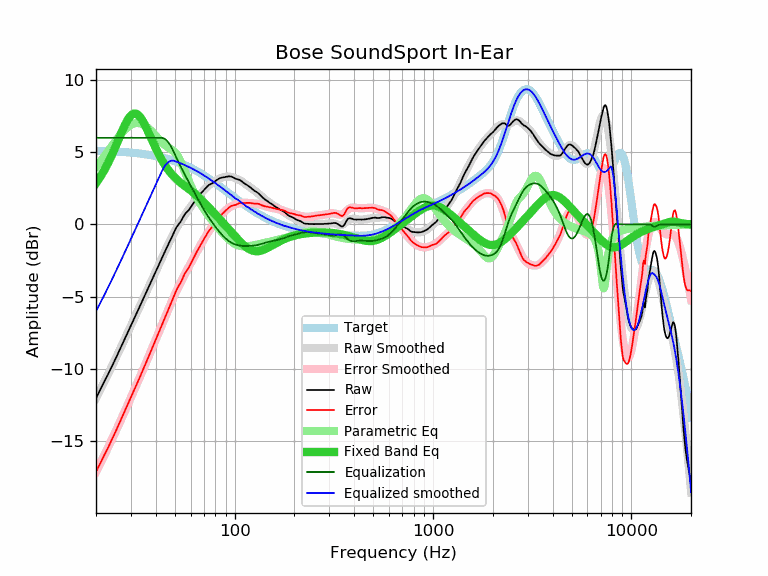

The data file committed next to this chart (first rows):
frequency, raw, error, smoothed, error_smoothed, equalization, parametric_eq, equalized_raw, equalized_smoothed, target
20, -12.03, -17.13, -12.01, -17.12, 6.00, 2.85, -6.03, -6.01, 5.10
21, -11.44, -16.53, -11.45, -16.54, 6.00, 3.28, -5.44, -5.45, 5.09
22, -10.89, -15.97, -10.90, -15.99, 6.00, 3.74, -4.89, -4.90, 5.08
23, -10.38, -15.45, -10.37, -15.44, 6.00, 4.25, -4.38, -4.37, 5.07
24, -9.86, -14.92, -9.84, -14.91, 6.00, 4.78, -3.86, -3.84, 5.06
25, -9.35, -14.40, -9.34, -14.39, 6.00, 5.33, -3.35, -3.34, 5.05
26, -8.84, -13.87, -8.84, -13.88, 6.00, 5.89, -2.84, -2.84, 5.04
27, -8.35, -13.37, -8.36, -13.39, 6.00, 6.42, -2.35, -2.36, 5.02
28, -7.89, -12.89, -7.90, -12.90, 6.00, 6.90, -1.89, -1.90, 5.01
29, -7.44, -12.43, -7.44, -12.43, 6.00, 7.28, -1.44, -1.44, 4.99
30, -7.00, -11.97, -7.00, -11.98, 6.00, 7.55, -1.00, -1.00, 4.97
31, -6.58, -11.53, -6.58, -11.53, 6.00, 7.67, -0.58, -0.58, 4.95
32, -6.17, -11.10, -6.16, -11.10, 6.00, 7.66, -0.17, -0.16, 4.93
33, -5.77, -10.68, -5.76, -10.68, 6.00, 7.52, 0.23, 0.24, 4.91
34, -5.38, -10.27, -5.37, -10.26, 6.00, 7.28, 0.62, 0.63, 4.89
35, -5.00, -9.86, -4.99, -9.86, 6.00, 6.98, 1.00, 1.01, 4.87
36, -4.63, -9.47, -4.62, -9.47, 6.00, 6.64, 1.37, 1.38, 4.84
37, -4.27, -9.08, -4.26, -9.08, 6.00, 6.28, 1.73, 1.74, 4.82
38, -3.92, -8.71, -3.92, -8.71, 6.00, 5.93, 2.08, 2.08, 4.79
39, -3.58, -8.34, -3.58, -8.34, 6.00, 5.59, 2.42, 2.42, 4.76
40, -3.25, -7.98, -3.24, -7.98, 6.00, 5.27, 2.75, 2.76, 4.73
41, -2.93, -7.63, -2.92, -7.62, 6.00, 4.97, 3.07, 3.08, 4.70
42, -2.62, -7.29, -2.61, -7.28, 6.00, 4.70, 3.38, 3.39, 4.67
43, -2.32, -6.96, -2.30, -6.94, 6.00, 4.45, 3.68, 3.70, 4.64
44, -2.03, -6.63, -2.01, -6.61, 5.96, 4.22, 3.93, 3.95, 4.61
45, -1.74, -6.31, -1.72, -6.29, 5.87, 4.01, 4.13, 4.15, 4.57
46, -1.46, -5.99, -1.45, -5.98, 5.73, 3.82, 4.28, 4.29, 4.53
47, -1.19, -5.68, -1.18, -5.68, 5.56, 3.65, 4.37, 4.38, 4.50
48, -0.94, -5.39, -0.93, -5.39, 5.35, 3.50, 4.41, 4.42, 4.46
49, -0.67, -5.08, -0.69, -5.11, 5.11, 3.36, 4.44, 4.42, 4.42
50, -0.41, -4.78, -0.46, -4.84, 4.84, 3.24, 4.43, 4.38, 4.38
51, -0.18, -4.51, -0.24, -4.58, 4.58, 3.12, 4.40, 4.34, 4.34
52, -0.02, -4.31, -0.04, -4.33, 4.33, 3.02, 4.32, 4.29, 4.29
53, 0.12, -4.13, 0.15, -4.10, 4.10, 2.92, 4.22, 4.25, 4.25
54, 0.30, -3.90, 0.33, -3.88, 3.88, 2.83, 4.18, 4.20, 4.20
55, 0.51, -3.64, 0.50, -3.66, 3.66, 2.75, 4.18, 4.16, 4.16
56, 0.69, -3.42, 0.66, -3.46, 3.46, 2.66, 4.15, 4.11, 4.11
57, 0.82, -3.24, 0.81, -3.26, 3.26, 2.59, 4.08, 4.07, 4.07
58, 0.92, -3.09, 0.95, -3.06, 3.06, 2.51, 3.99, 4.02, 4.02
59, 1.03, -2.93, 1.09, -2.87, 2.87, 2.43, 3.91, 3.97, 3.97
60, 1.18, -2.74, 1.23, -2.69, 2.69, 2.36, 3.87, 3.92, 3.92
61, 1.33, -2.54, 1.36, -2.51, 2.51, 2.28, 3.84, 3.87, 3.87
62, 1.48, -2.33, 1.49, -2.33, 2.33, 2.20, 3.81, 3.82, 3.82
63, 1.62, -2.14, 1.62, -2.15, 2.15, 2.12, 3.77, 3.77, 3.77
64, 1.75, -1.96, 1.74, -1.97, 1.97, 2.04, 3.73, 3.72, 3.72
65, 1.87, -1.79, 1.86, -1.80, 1.80, 1.96, 3.68, 3.66, 3.66
66, 1.98, -1.63, 1.98, -1.63, 1.63, 1.88, 3.62, 3.61, 3.61
67, 2.09, -1.46, 2.09, -1.47, 1.47, 1.79, 3.57, 3.56, 3.56
68, 2.19, -1.31, 2.19, -1.31, 1.31, 1.71, 3.51, 3.51, 3.51
69, 2.28, -1.17, 2.29, -1.16, 1.16, 1.62, 3.45, 3.45, 3.45
70, 2.38, -1.01, 2.38, -1.01, 1.01, 1.53, 3.40, 3.40, 3.40
71, 2.47, -0.87, 2.47, -0.87, 0.87, 1.45, 3.35, 3.34, 3.34
72, 2.56, -0.73, 2.55, -0.74, 0.74, 1.36, 3.30, 3.29, 3.29
73, 2.65, -0.58, 2.62, -0.61, 0.61, 1.27, 3.27, 3.24, 3.24
74, 2.72, -0.46, 2.69, -0.49, 0.49, 1.19, 3.21, 3.18, 3.18
75, 2.76, -0.36, 2.76, -0.37, 0.37, 1.10, 3.13, 3.13, 3.13
76, 2.80, -0.27, 2.82, -0.26, 0.26, 1.02, 3.06, 3.07, 3.07
77, 2.84, -0.17, 2.87, -0.15, 0.15, 0.93, 2.99, 3.02, 3.02
78, 2.89, -0.07, 2.93, -0.04, 0.04, 0.85, 2.93, 2.96, 2.96
79, 2.94, 0.03, 2.97, 0.06, -0.06, 0.76, 2.88, 2.91, 2.91
... 553 more rows
